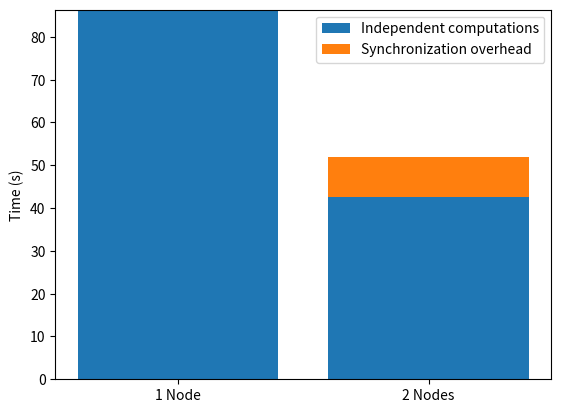

This figure's Python source:
import matplotlib.pyplot as plt


# plt.bar([1,2,3], [142.86, 69.46, 46.56], label = "Independent computations")
# plt.bar([1,2,3], [0, 13.92, 11.77], bottom = [142.86, 69.46, 46.56], label = "Synchronization overhead")

plt.bar([1,2], [86.36,42.66], label = "Independent computations")
plt.bar([1,2], [0, 9.36], bottom = [86.36,42.66], label = "Synchronization overhead")

# plt.xticks([1,2,3], ('1 Node', '2 Nodes', '3 Nodes'))
plt.xticks([1,2], ('1 Node', '2 Nodes'))
plt.ylabel('Time (s)')
# plt.ylim([0,150])
plt.legend()
plt.show()